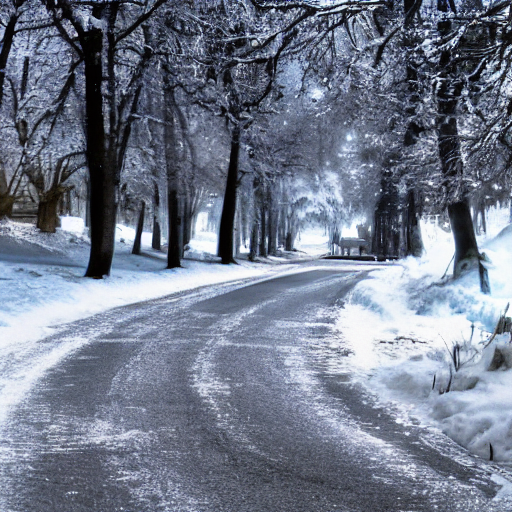
Generation parameters embedded in this image by AUTOMATIC1111 Stable Diffusion web UI or a fork of it (Forge, ...) (PNG 'parameters' text chunk):
winter
Steps: 20, Sampler: DPM++ 2M Karras, CFG scale: 7, Seed: 1869515700, Size: 512x512, Model hash: 6ce0161689, Model: v1-5-pruned-emaonly, Version: 1.6.0